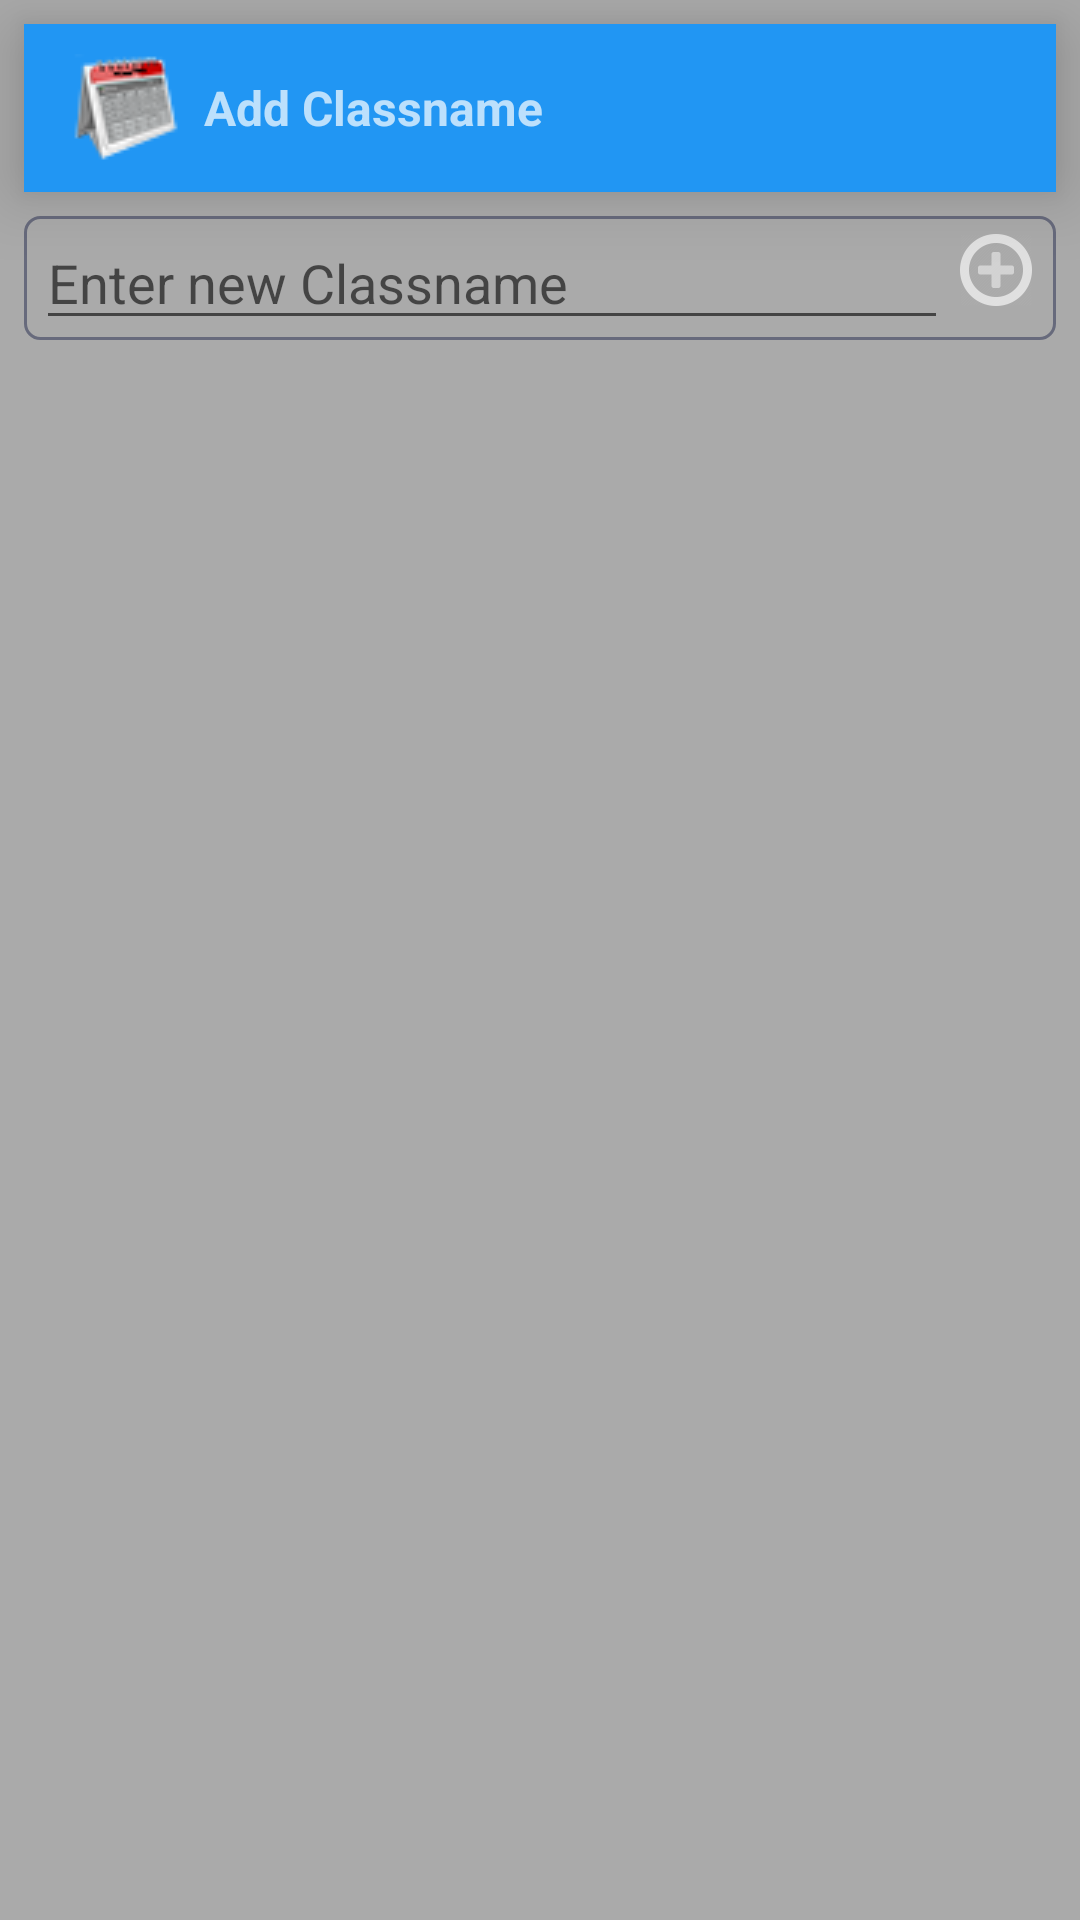

This screen was rendered from an Android layout file. Write that file and the resources it references.
<!-- AndroidManifest.xml: application theme AppTheme.NoActionBar -->
<!-- res/layout/activity_add_class_name.xml -->
<LinearLayout xmlns:android="http://schemas.android.com/apk/res/android"
    xmlns:app="http://schemas.android.com/apk/res-auto"
    xmlns:tools="http://schemas.android.com/tools"
    android:layout_width="match_parent"
    android:layout_height="match_parent"
    android:background="@android:color/darker_gray"
    android:orientation="vertical"
    tools:context="com.example.schoolschedule.activitys.AddClassNameActivity">

    <android.support.v7.widget.Toolbar
        android:id="@+id/toolbar"
        android:layout_width="match_parent"
        android:layout_height="wrap_content"
        android:layout_marginLeft="8dp"
        android:layout_marginRight="8dp"
        android:layout_marginTop="8dp"
        android:background="?attr/colorPrimary"
        android:elevation="14dp"
        android:minHeight="?attr/actionBarSize"
        android:theme="?attr/actionBarTheme"
        android:visibility="visible"
        app:logo="@mipmap/textbooks_icon32"
        app:title="@string/day_preview">

        <LinearLayout
            android:layout_width="match_parent"
            android:layout_height="wrap_content"
            android:orientation="vertical">

            <TextView
                android:id="@+id/tv_title"
                android:layout_width="wrap_content"
                android:layout_height="wrap_content"
                android:layout_marginStart="8dp"
                android:text="@string/ad_Classname"
                android:textSize="16sp"
                android:textStyle="bold"
                android:layout_marginLeft="8dp" />
        </LinearLayout>
    </android.support.v7.widget.Toolbar>

    <LinearLayout
        android:layout_width="match_parent"
        android:layout_height="wrap_content"
        android:layout_margin="8dp"
        android:background="@drawable/border"
        android:orientation="horizontal">

        <EditText
            android:id="@+id/editTV"
            android:layout_width="0dp"
            android:layout_height="wrap_content"
            android:layout_marginLeft="4dp"
            android:layout_weight="1"
            android:hint="@string/enter_new_classname" />

        <ImageView
            android:id="@+id/addIV"
            android:layout_width="wrap_content"
            android:layout_height="wrap_content"
            android:layout_marginRight="4dp"
            android:layout_marginTop="2dp"
            android:background="@drawable/ic_plus_circle"
            android:contentDescription="adding class_name"
            android:onClick="addValue" />
    </LinearLayout>

    <ListView
        android:id="@+id/listView"
        android:layout_width="match_parent"
        android:layout_height="wrap_content"
        android:layout_marginBottom="8dp"
        android:layout_marginLeft="8dp"
        android:layout_marginRight="8dp"
        android:layout_marginTop="8dp"
        android:dividerHeight="2dp" />

    <ListView
        android:id="@android:id/list"
        android:layout_width="match_parent"
        android:layout_height="0dp"
        android:layout_weight="1"
        android:dividerHeight="2dp" />


</LinearLayout>
<!-- resources referenced by this layout -->
<resources>
  <!-- drawable border (drawable) -->
  <?xml version="1.0" encoding="utf-8"?>
  <shape xmlns:android="http://schemas.android.com/apk/res/android"
      android:shape="rectangle">
  
      <corners android:radius="5dp" />
  
      <solid android:color="@color/primary" />
      <padding
          android:bottom="0dp"
          android:left="0dp"
          android:right="0dp"
          android:top="0dp" />
  
      <stroke
          android:width="1dp"
          android:color="#676a7c" />
  </shape>
  <!-- drawable ic_plus_circle: png bitmap (drawable-hdpi, 883 bytes) -->
  <!-- mipmap textbooks_icon32: png bitmap (mipmap-mdpi, 10588 bytes) -->
  <string name="ad_Classname">Add Classname</string>
  <string name="day_preview">Day Preview</string>
  <string name="enter_new_classname">Enter new Classname</string>
  <style name="AppTheme.NoActionBar">
          <item name="windowActionBar">false</item>
          <item name="windowNoTitle">true</item>
      </style>
</resources>
